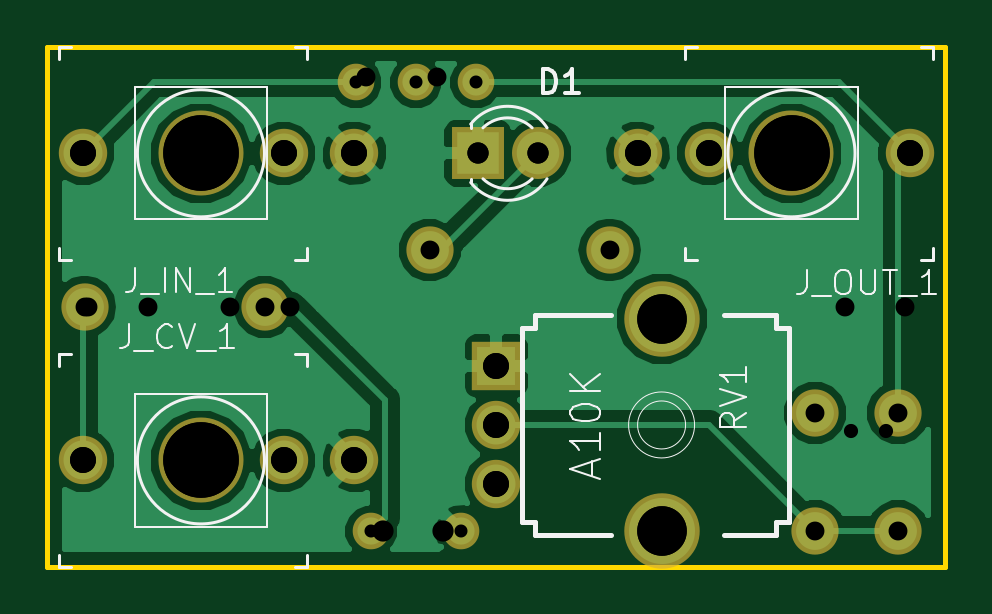
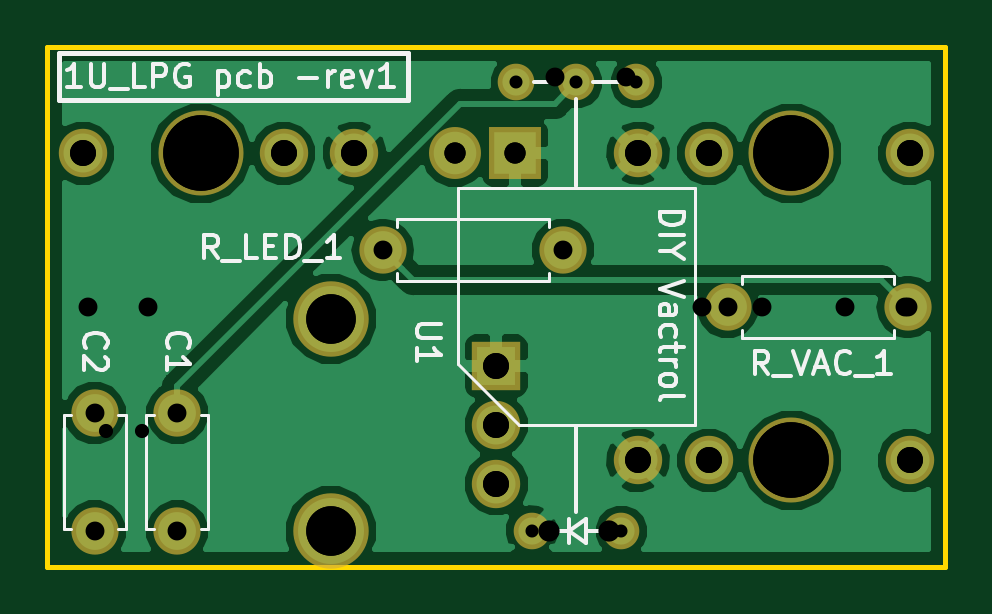
Circuit board: 12 layer files. Board 38.0 x 22.0 mm.
- bottom_copper: 1u_lpg-B.Cu.gbr (31463 bytes)
- bottom_mask: 1u_lpg-B.Mask.gbr (1810 bytes)
- paste: 1u_lpg-B.Paste.gbr (1025 bytes)
- bottom_silk: 1u_lpg-B.SilkS.gbr (11443 bytes)
- outline: 1u_lpg-Edge.Cuts.gbr (606 bytes)
- top_copper: 1u_lpg-F.Cu.gbr (30097 bytes)
- top_mask: 1u_lpg-F.Mask.gbr (1810 bytes)
- paste: 1u_lpg-F.Paste.gbr (1025 bytes)
- top_silk: 1u_lpg-F.SilkS.gbr (8341 bytes)
- drill: 1u_lpg-NPTH.drl (192 bytes)
- drill: 1u_lpg-PTH.drl (653 bytes)
- drill: 1u_lpg.drl (700 bytes)

=== bottom_copper: 1u_lpg-B.Cu.gbr (31463 bytes, source omitted) ===
=== bottom_mask: 1u_lpg-B.Mask.gbr ===
G04 #@! TF.GenerationSoftware,KiCad,Pcbnew,(5.0.0)*
G04 #@! TF.CreationDate,2018-08-26T11:39:21+02:00*
G04 #@! TF.ProjectId,1u_lpg,31755F6C70672E6B696361645F706362,rev?*
G04 #@! TF.SameCoordinates,Original*
G04 #@! TF.FileFunction,Soldermask,Bot*
G04 #@! TF.FilePolarity,Negative*
%FSLAX46Y46*%
G04 Gerber Fmt 4.6, Leading zero omitted, Abs format (unit mm)*
G04 Created by KiCad (PCBNEW (5.0.0)) date 08/26/18 11:39:21*
%MOMM*%
%LPD*%
G01*
G04 APERTURE LIST*
%ADD10C,1.550000*%
%ADD11C,2.200000*%
%ADD12R,2.200000X2.200000*%
%ADD13C,2.048460*%
%ADD14C,3.600000*%
%ADD15R,2.048460X2.048460*%
%ADD16C,3.194000*%
%ADD17C,2.000000*%
%ADD18O,2.000000X2.000000*%
G04 APERTURE END LIST*
D10*
G04 #@! TO.C,U1*
X17500000Y-20500000D03*
X18140000Y-1500000D03*
X13060000Y-1500000D03*
X13700000Y-20500000D03*
X15600000Y-1500000D03*
G04 #@! TD*
D11*
G04 #@! TO.C,D1*
X20750000Y-4500000D03*
D12*
X18210000Y-4500000D03*
G04 #@! TD*
D13*
G04 #@! TO.C,J_CV_1*
X1501280Y-17500000D03*
X9997580Y-17500000D03*
X12999860Y-17500000D03*
D14*
X6500000Y-17500000D03*
G04 #@! TD*
G04 #@! TO.C,J_IN_1*
X6500000Y-4500000D03*
D13*
X12999860Y-4500000D03*
X9997580Y-4500000D03*
X1501280Y-4500000D03*
G04 #@! TD*
G04 #@! TO.C,J_OUT_1*
X36498720Y-4500000D03*
X28002420Y-4500000D03*
X25000140Y-4500000D03*
D14*
X31500000Y-4500000D03*
G04 #@! TD*
D15*
G04 #@! TO.C,RV1*
X19002300Y-13500640D03*
D13*
X19002300Y-16000000D03*
X19002300Y-18499360D03*
D16*
X26000000Y-11501660D03*
X26000000Y-20498340D03*
G04 #@! TD*
D17*
G04 #@! TO.C,R_VAC_1*
X9200000Y-11000000D03*
D18*
X1580000Y-11000000D03*
G04 #@! TD*
G04 #@! TO.C,R_LED_1*
X23800000Y-8600000D03*
D17*
X16180000Y-8600000D03*
G04 #@! TD*
G04 #@! TO.C,C1*
X32500000Y-20500000D03*
X32500000Y-15500000D03*
G04 #@! TD*
G04 #@! TO.C,C2*
X36000000Y-15500000D03*
X36000000Y-20500000D03*
G04 #@! TD*
M02*

=== paste: 1u_lpg-B.Paste.gbr ===
G04 #@! TF.GenerationSoftware,KiCad,Pcbnew,(5.0.0)*
G04 #@! TF.CreationDate,2018-08-26T11:39:21+02:00*
G04 #@! TF.ProjectId,1u_lpg,31755F6C70672E6B696361645F706362,rev?*
G04 #@! TF.SameCoordinates,Original*
G04 #@! TF.FileFunction,Paste,Bot*
G04 #@! TF.FilePolarity,Positive*
%FSLAX46Y46*%
G04 Gerber Fmt 4.6, Leading zero omitted, Abs format (unit mm)*
G04 Created by KiCad (PCBNEW (5.0.0)) date 08/26/18 11:39:21*
%MOMM*%
%LPD*%
G01*
G04 APERTURE LIST*
%ADD10C,1.648460*%
%ADD11R,1.648460X1.648460*%
%ADD12C,2.794000*%
G04 APERTURE END LIST*
D10*
G04 #@! TO.C,J_CV_1*
X1501280Y-17500000D03*
X9997580Y-17500000D03*
X12999860Y-17500000D03*
G04 #@! TD*
G04 #@! TO.C,J_IN_1*
X12999860Y-4500000D03*
X9997580Y-4500000D03*
X1501280Y-4500000D03*
G04 #@! TD*
G04 #@! TO.C,J_OUT_1*
X36498720Y-4500000D03*
X28002420Y-4500000D03*
X25000140Y-4500000D03*
G04 #@! TD*
D11*
G04 #@! TO.C,RV1*
X19002300Y-13500640D03*
D10*
X19002300Y-16000000D03*
X19002300Y-18499360D03*
D12*
X26000000Y-11501660D03*
X26000000Y-20498340D03*
G04 #@! TD*
M02*

=== bottom_silk: 1u_lpg-B.SilkS.gbr (11443 bytes, source omitted) ===
=== outline: 1u_lpg-Edge.Cuts.gbr ===
G04 #@! TF.GenerationSoftware,KiCad,Pcbnew,(5.0.0)*
G04 #@! TF.CreationDate,2018-08-26T11:39:21+02:00*
G04 #@! TF.ProjectId,1u_lpg,31755F6C70672E6B696361645F706362,rev?*
G04 #@! TF.SameCoordinates,Original*
G04 #@! TF.FileFunction,Profile,NP*
%FSLAX46Y46*%
G04 Gerber Fmt 4.6, Leading zero omitted, Abs format (unit mm)*
G04 Created by KiCad (PCBNEW (5.0.0)) date 08/26/18 11:39:21*
%MOMM*%
%LPD*%
G01*
G04 APERTURE LIST*
%ADD10C,0.200000*%
G04 APERTURE END LIST*
D10*
X38000000Y0D02*
X0Y0D01*
X38000000Y-22000000D02*
X38000000Y0D01*
X0Y-22000000D02*
X38000000Y-22000000D01*
X0Y0D02*
X0Y-22000000D01*
M02*

=== top_copper: 1u_lpg-F.Cu.gbr (30097 bytes, source omitted) ===
=== top_mask: 1u_lpg-F.Mask.gbr ===
G04 #@! TF.GenerationSoftware,KiCad,Pcbnew,(5.0.0)*
G04 #@! TF.CreationDate,2018-08-26T11:39:21+02:00*
G04 #@! TF.ProjectId,1u_lpg,31755F6C70672E6B696361645F706362,rev?*
G04 #@! TF.SameCoordinates,Original*
G04 #@! TF.FileFunction,Soldermask,Top*
G04 #@! TF.FilePolarity,Negative*
%FSLAX46Y46*%
G04 Gerber Fmt 4.6, Leading zero omitted, Abs format (unit mm)*
G04 Created by KiCad (PCBNEW (5.0.0)) date 08/26/18 11:39:21*
%MOMM*%
%LPD*%
G01*
G04 APERTURE LIST*
%ADD10C,1.550000*%
%ADD11C,2.200000*%
%ADD12R,2.200000X2.200000*%
%ADD13C,2.048460*%
%ADD14C,3.600000*%
%ADD15R,2.048460X2.048460*%
%ADD16C,3.194000*%
%ADD17C,2.000000*%
%ADD18O,2.000000X2.000000*%
G04 APERTURE END LIST*
D10*
G04 #@! TO.C,U1*
X17500000Y-20500000D03*
X18140000Y-1500000D03*
X13060000Y-1500000D03*
X13700000Y-20500000D03*
X15600000Y-1500000D03*
G04 #@! TD*
D11*
G04 #@! TO.C,D1*
X20750000Y-4500000D03*
D12*
X18210000Y-4500000D03*
G04 #@! TD*
D13*
G04 #@! TO.C,J_CV_1*
X1501280Y-17500000D03*
X9997580Y-17500000D03*
X12999860Y-17500000D03*
D14*
X6500000Y-17500000D03*
G04 #@! TD*
G04 #@! TO.C,J_IN_1*
X6500000Y-4500000D03*
D13*
X12999860Y-4500000D03*
X9997580Y-4500000D03*
X1501280Y-4500000D03*
G04 #@! TD*
G04 #@! TO.C,J_OUT_1*
X36498720Y-4500000D03*
X28002420Y-4500000D03*
X25000140Y-4500000D03*
D14*
X31500000Y-4500000D03*
G04 #@! TD*
D15*
G04 #@! TO.C,RV1*
X19002300Y-13500640D03*
D13*
X19002300Y-16000000D03*
X19002300Y-18499360D03*
D16*
X26000000Y-11501660D03*
X26000000Y-20498340D03*
G04 #@! TD*
D17*
G04 #@! TO.C,R_VAC_1*
X9200000Y-11000000D03*
D18*
X1580000Y-11000000D03*
G04 #@! TD*
G04 #@! TO.C,R_LED_1*
X23800000Y-8600000D03*
D17*
X16180000Y-8600000D03*
G04 #@! TD*
G04 #@! TO.C,C1*
X32500000Y-20500000D03*
X32500000Y-15500000D03*
G04 #@! TD*
G04 #@! TO.C,C2*
X36000000Y-15500000D03*
X36000000Y-20500000D03*
G04 #@! TD*
M02*

=== paste: 1u_lpg-F.Paste.gbr ===
G04 #@! TF.GenerationSoftware,KiCad,Pcbnew,(5.0.0)*
G04 #@! TF.CreationDate,2018-08-26T11:39:21+02:00*
G04 #@! TF.ProjectId,1u_lpg,31755F6C70672E6B696361645F706362,rev?*
G04 #@! TF.SameCoordinates,Original*
G04 #@! TF.FileFunction,Paste,Top*
G04 #@! TF.FilePolarity,Positive*
%FSLAX46Y46*%
G04 Gerber Fmt 4.6, Leading zero omitted, Abs format (unit mm)*
G04 Created by KiCad (PCBNEW (5.0.0)) date 08/26/18 11:39:21*
%MOMM*%
%LPD*%
G01*
G04 APERTURE LIST*
%ADD10C,1.648460*%
%ADD11R,1.648460X1.648460*%
%ADD12C,2.794000*%
G04 APERTURE END LIST*
D10*
G04 #@! TO.C,J_CV_1*
X1501280Y-17500000D03*
X9997580Y-17500000D03*
X12999860Y-17500000D03*
G04 #@! TD*
G04 #@! TO.C,J_IN_1*
X12999860Y-4500000D03*
X9997580Y-4500000D03*
X1501280Y-4500000D03*
G04 #@! TD*
G04 #@! TO.C,J_OUT_1*
X36498720Y-4500000D03*
X28002420Y-4500000D03*
X25000140Y-4500000D03*
G04 #@! TD*
D11*
G04 #@! TO.C,RV1*
X19002300Y-13500640D03*
D10*
X19002300Y-16000000D03*
X19002300Y-18499360D03*
D12*
X26000000Y-11501660D03*
X26000000Y-20498340D03*
G04 #@! TD*
M02*

=== top_silk: 1u_lpg-F.SilkS.gbr (8341 bytes, source omitted) ===
=== drill: 1u_lpg-NPTH.drl ===
M48
;DRILL file {KiCad (5.0.0)} date 08/26/18 11:39:24
;FORMAT={-:-/ absolute / inch / decimal}
FMAT,2
INCH,TZ
T1C0.1260
%
G90
G05
M72
T1
X0.2559Y-0.689
X1.2402Y-0.1772
X0.2559Y-0.1772
T0
M30

=== drill: 1u_lpg-PTH.drl ===
M48
;DRILL file {KiCad (5.0.0)} date 08/26/18 11:39:24
;FORMAT={-:-/ absolute / inch / decimal}
FMAT,2
INCH,TZ
T1C0.0217
T2C0.0315
T3C0.0354
T4C0.0433
T5C0.0826
%
G90
G05
M72
T1
X0.5142Y-0.0591
X0.5394Y-0.8071
X0.6142Y-0.0591
X0.689Y-0.8071
X0.7142Y-0.0591
T2
X0.0622Y-0.4331
X0.3622Y-0.4331
X1.4173Y-0.6102
X1.4173Y-0.8071
X0.637Y-0.3386
X0.937Y-0.3386
X1.2795Y-0.6102
X1.2795Y-0.8071
T3
X0.7169Y-0.1772
X0.8169Y-0.1772
T4
X0.0591Y-0.689
X0.3936Y-0.689
X0.5118Y-0.689
X0.9843Y-0.1772
X1.1025Y-0.1772
X1.437Y-0.1772
X0.0591Y-0.1772
X0.3936Y-0.1772
X0.5118Y-0.1772
X0.7481Y-0.5315
X0.7481Y-0.6299
X0.7481Y-0.7283
T5
X1.0236Y-0.4528
X1.0236Y-0.807
T0
M30

=== drill: 1u_lpg.drl ===
M48
;DRILL file {KiCad (5.0.0)} date 08/18/18 12:20:59
;FORMAT={-:-/ absolute / inch / decimal}
FMAT,2
INCH,TZ
T1C0.0236
T2C0.0315
T3C0.0354
T4C0.0433
T5C0.0826
T6C0.1260
%
G90
G05
M72
T1
X1.3386Y-0.6398
X1.3976Y-0.6398
T2
X0.3051Y-0.4331
X0.4051Y-0.4331
X1.3287Y-0.4331
X1.4287Y-0.4331
X0.5315Y-0.0492
X0.6496Y-0.0492
X0.0673Y-0.4331
X0.1673Y-0.4331
T3
X0.5594Y-0.8071
X0.6594Y-0.8071
X0.7169Y-0.1772
X0.8169Y-0.1772
T4
X0.9843Y-0.1772
X1.1025Y-0.1772
X1.437Y-0.1772
X0.0591Y-0.1772
X0.3936Y-0.1772
X0.5118Y-0.1772
X0.0591Y-0.689
X0.3936Y-0.689
X0.5118Y-0.689
X0.7481Y-0.5315
X0.7481Y-0.6299
X0.7481Y-0.7283
T5
X1.0236Y-0.4528
X1.0236Y-0.807
T6
X1.2402Y-0.1772
X0.2559Y-0.1772
X0.2559Y-0.689
T0
M30
